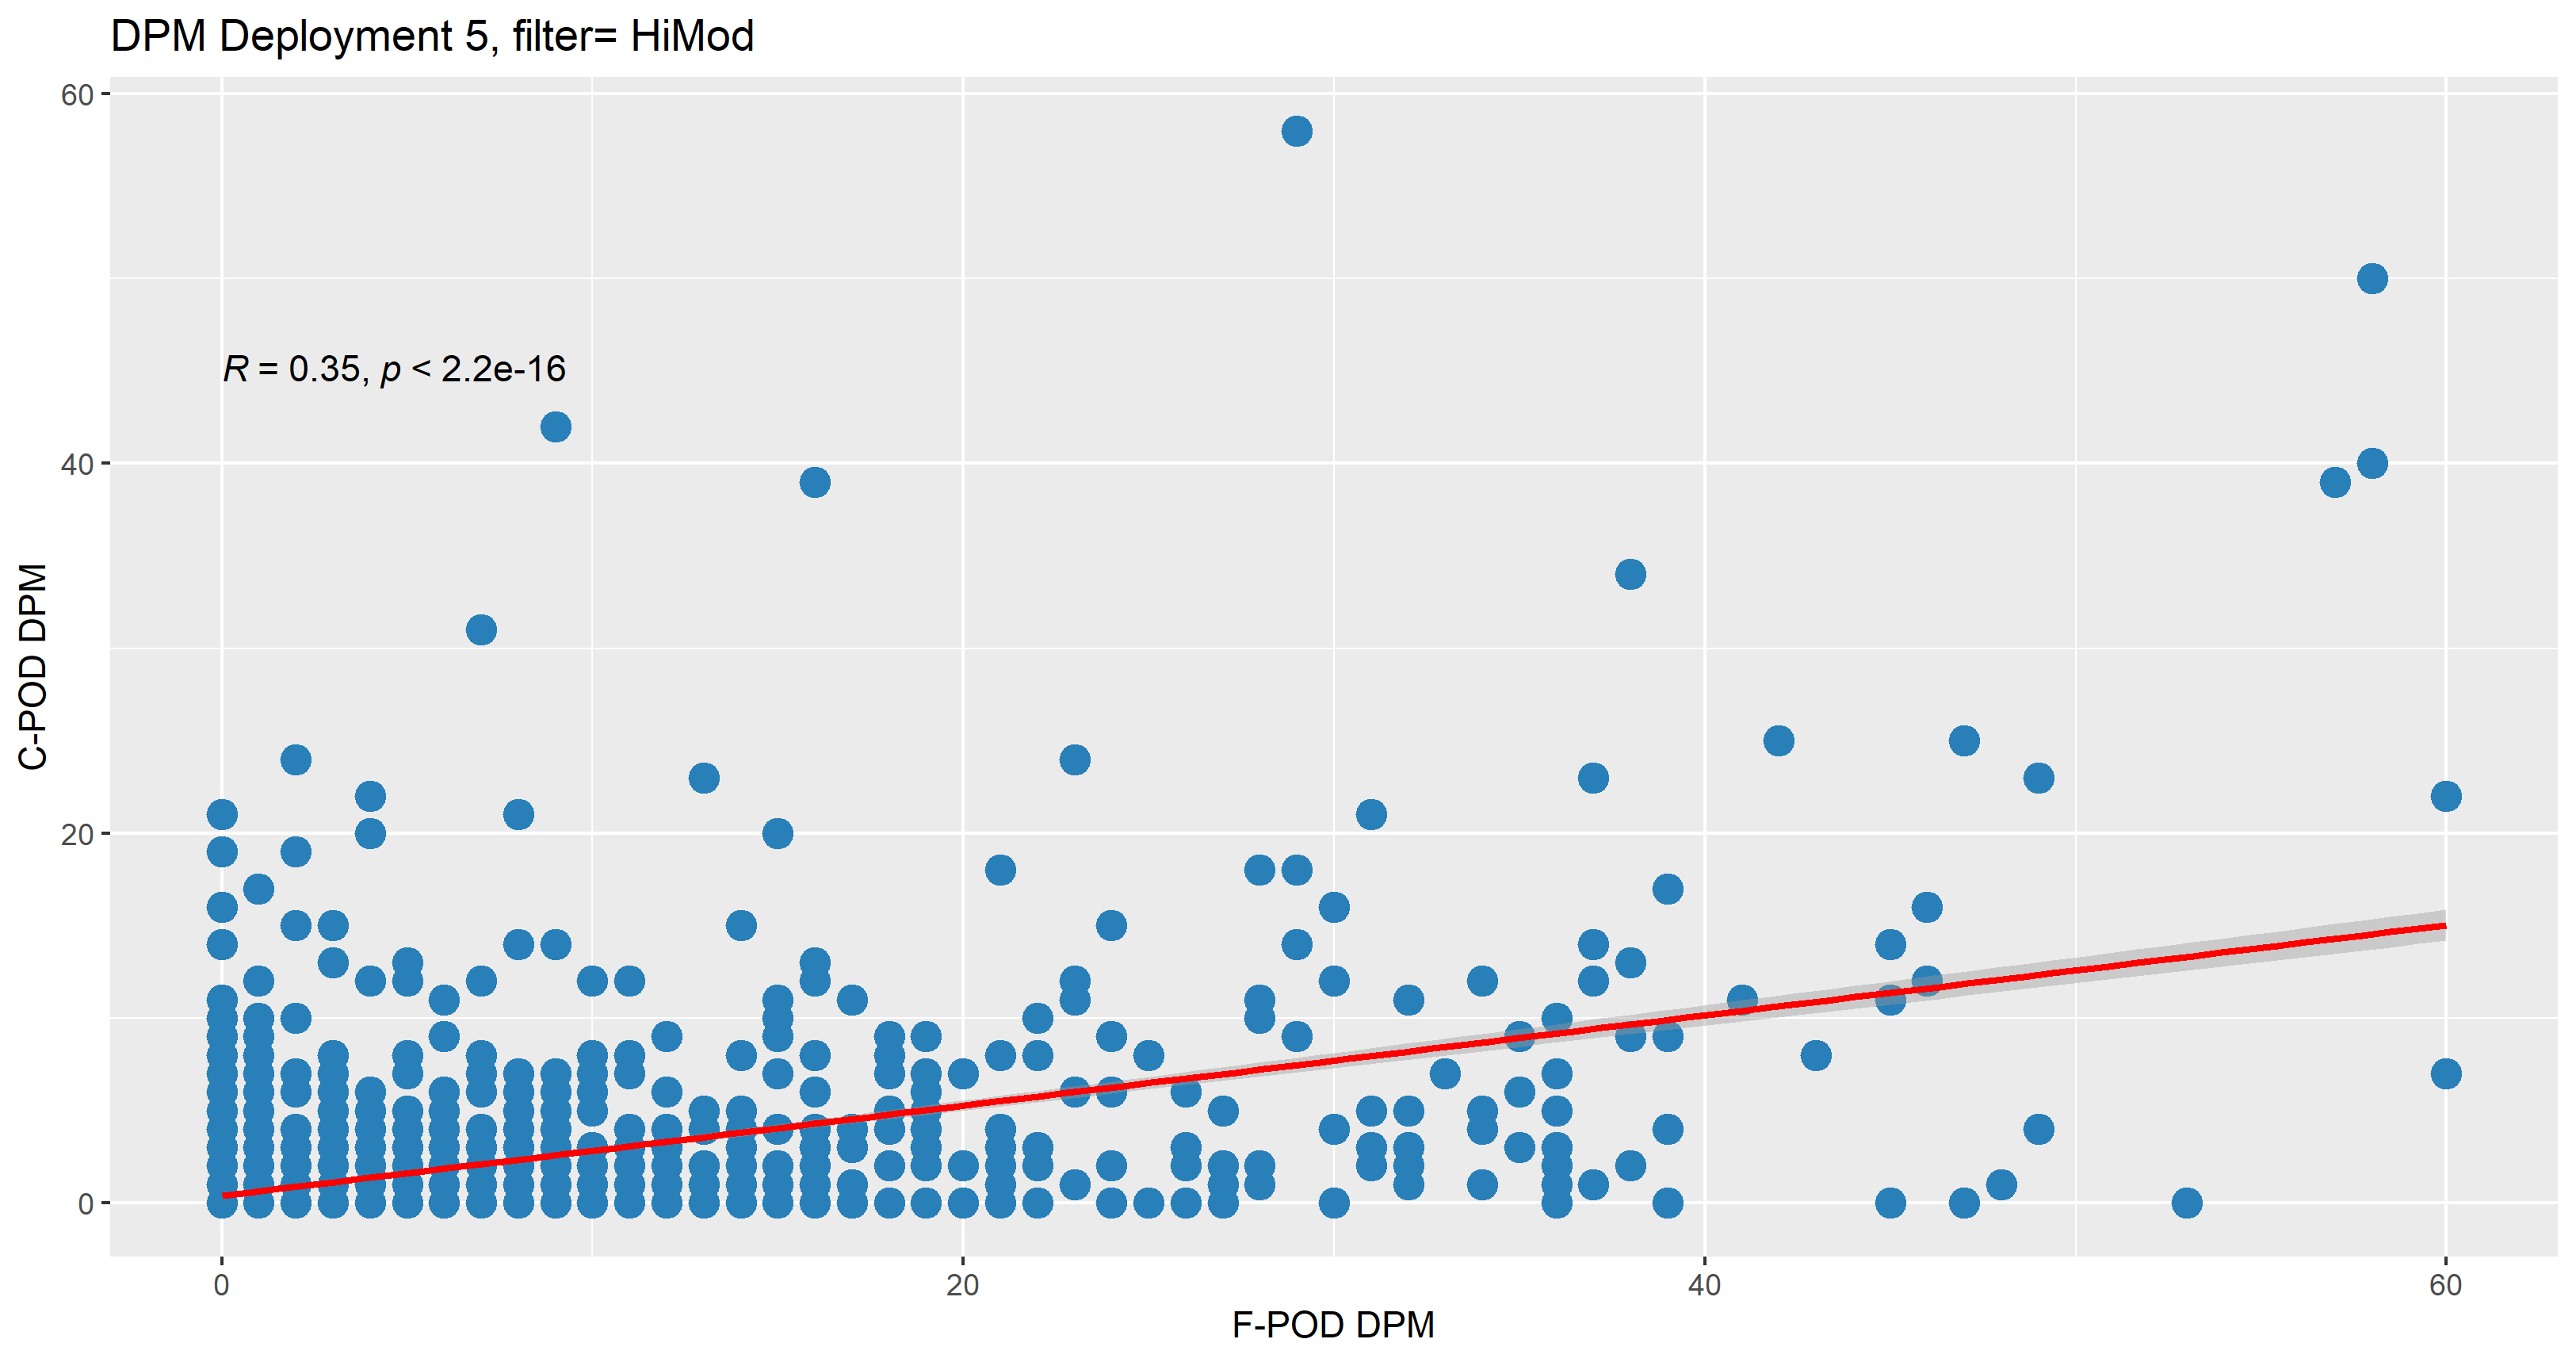

The data file committed next to this chart (first rows):
Deployment, datetime, C_DPM, C_DPH, Match, F_DPM, F_DPH, Filter
5, 09/11/2021 17:59, 3, 1, 0, 0, 0, HM
5, 09/11/2021 18:59, 15, 1, 1, 2, 1, HM
5, 09/11/2021 19:59, 16, 1, 1, 46, 1, HM
5, 09/11/2021 20:59, 0, 0, 0, 47, 1, HM
5, 09/11/2021 21:59, 7, 1, 0, 0, 0, HM
5, 09/11/2021 22:59, 0, 0, 0, 10, 1, HM
5, 09/11/2021 23:59, 0, 0, 1, 0, 0, HM
5, 10/11/2021 00:59, 0, 0, 1, 0, 0, HM
5, 10/11/2021 01:59, 0, 0, 1, 0, 0, HM
5, 10/11/2021 02:59, 2, 1, 1, 1, 1, HM
5, 10/11/2021 03:59, 0, 0, 0, 8, 1, HM
5, 10/11/2021 04:59, 0, 0, 1, 0, 0, HM
5, 10/11/2021 05:59, 12, 1, 1, 1, 1, HM
5, 10/11/2021 06:59, 7, 1, 1, 33, 1, HM
5, 10/11/2021 07:59, 0, 0, 0, 27, 1, HM
5, 10/11/2021 08:59, 1, 1, 0, 0, 0, HM
5, 10/11/2021 09:59, 0, 0, 0, 4, 1, HM
5, 10/11/2021 10:59, 1, 1, 1, 3, 1, HM
5, 10/11/2021 11:59, 3, 1, 0, 0, 0, HM
5, 10/11/2021 12:59, 7, 1, 1, 3, 1, HM
5, 10/11/2021 13:59, 2, 1, 1, 8, 1, HM
5, 10/11/2021 14:59, 0, 0, 0, 4, 1, HM
5, 10/11/2021 15:59, 0, 0, 1, 0, 0, HM
5, 10/11/2021 16:59, 0, 0, 1, 0, 0, HM
5, 10/11/2021 17:59, 0, 0, 1, 0, 0, HM
5, 10/11/2021 18:59, 1, 1, 0, 0, 0, HM
5, 10/11/2021 19:59, 3, 1, 1, 2, 1, HM
5, 10/11/2021 20:59, 21, 1, 1, 8, 1, HM
5, 10/11/2021 21:59, 0, 0, 0, 25, 1, HM
5, 10/11/2021 22:59, 1, 1, 1, 1, 1, HM
5, 10/11/2021 23:59, 0, 0, 0, 1, 1, HM
5, 11/11/2021 00:59, 0, 0, 1, 0, 0, HM
5, 11/11/2021 01:59, 3, 1, 0, 0, 0, HM
5, 11/11/2021 02:59, 5, 1, 0, 0, 0, HM
5, 11/11/2021 03:59, 1, 1, 1, 8, 1, HM
5, 11/11/2021 04:59, 3, 1, 1, 8, 1, HM
5, 11/11/2021 05:59, 1, 1, 1, 8, 1, HM
5, 11/11/2021 06:59, 1, 1, 1, 9, 1, HM
5, 11/11/2021 07:59, 0, 0, 0, 2, 1, HM
5, 11/11/2021 08:59, 3, 1, 0, 0, 0, HM
5, 11/11/2021 09:59, 0, 0, 0, 4, 1, HM
5, 11/11/2021 10:59, 0, 0, 1, 0, 0, HM
5, 11/11/2021 11:59, 0, 0, 1, 0, 0, HM
5, 11/11/2021 12:59, 0, 0, 1, 0, 0, HM
5, 11/11/2021 13:59, 0, 0, 1, 0, 0, HM
5, 11/11/2021 14:59, 0, 0, 1, 0, 0, HM
5, 11/11/2021 15:59, 10, 1, 0, 0, 0, HM
5, 11/11/2021 16:59, 3, 1, 1, 14, 1, HM
5, 11/11/2021 17:59, 2, 1, 1, 5, 1, HM
5, 11/11/2021 18:59, 1, 1, 1, 9, 1, HM
5, 11/11/2021 19:59, 0, 0, 0, 8, 1, HM
5, 11/11/2021 20:59, 0, 0, 1, 0, 0, HM
5, 11/11/2021 21:59, 0, 0, 1, 0, 0, HM
5, 11/11/2021 22:59, 0, 0, 1, 0, 0, HM
5, 11/11/2021 23:59, 0, 0, 1, 0, 0, HM
5, 12/11/2021 00:59, 0, 0, 1, 0, 0, HM
5, 12/11/2021 01:59, 0, 0, 1, 0, 0, HM
5, 12/11/2021 02:59, 0, 0, 1, 0, 0, HM
5, 12/11/2021 03:59, 1, 1, 1, 1, 1, HM
5, 12/11/2021 04:59, 4, 1, 1, 6, 1, HM
... 3,175 more rows
